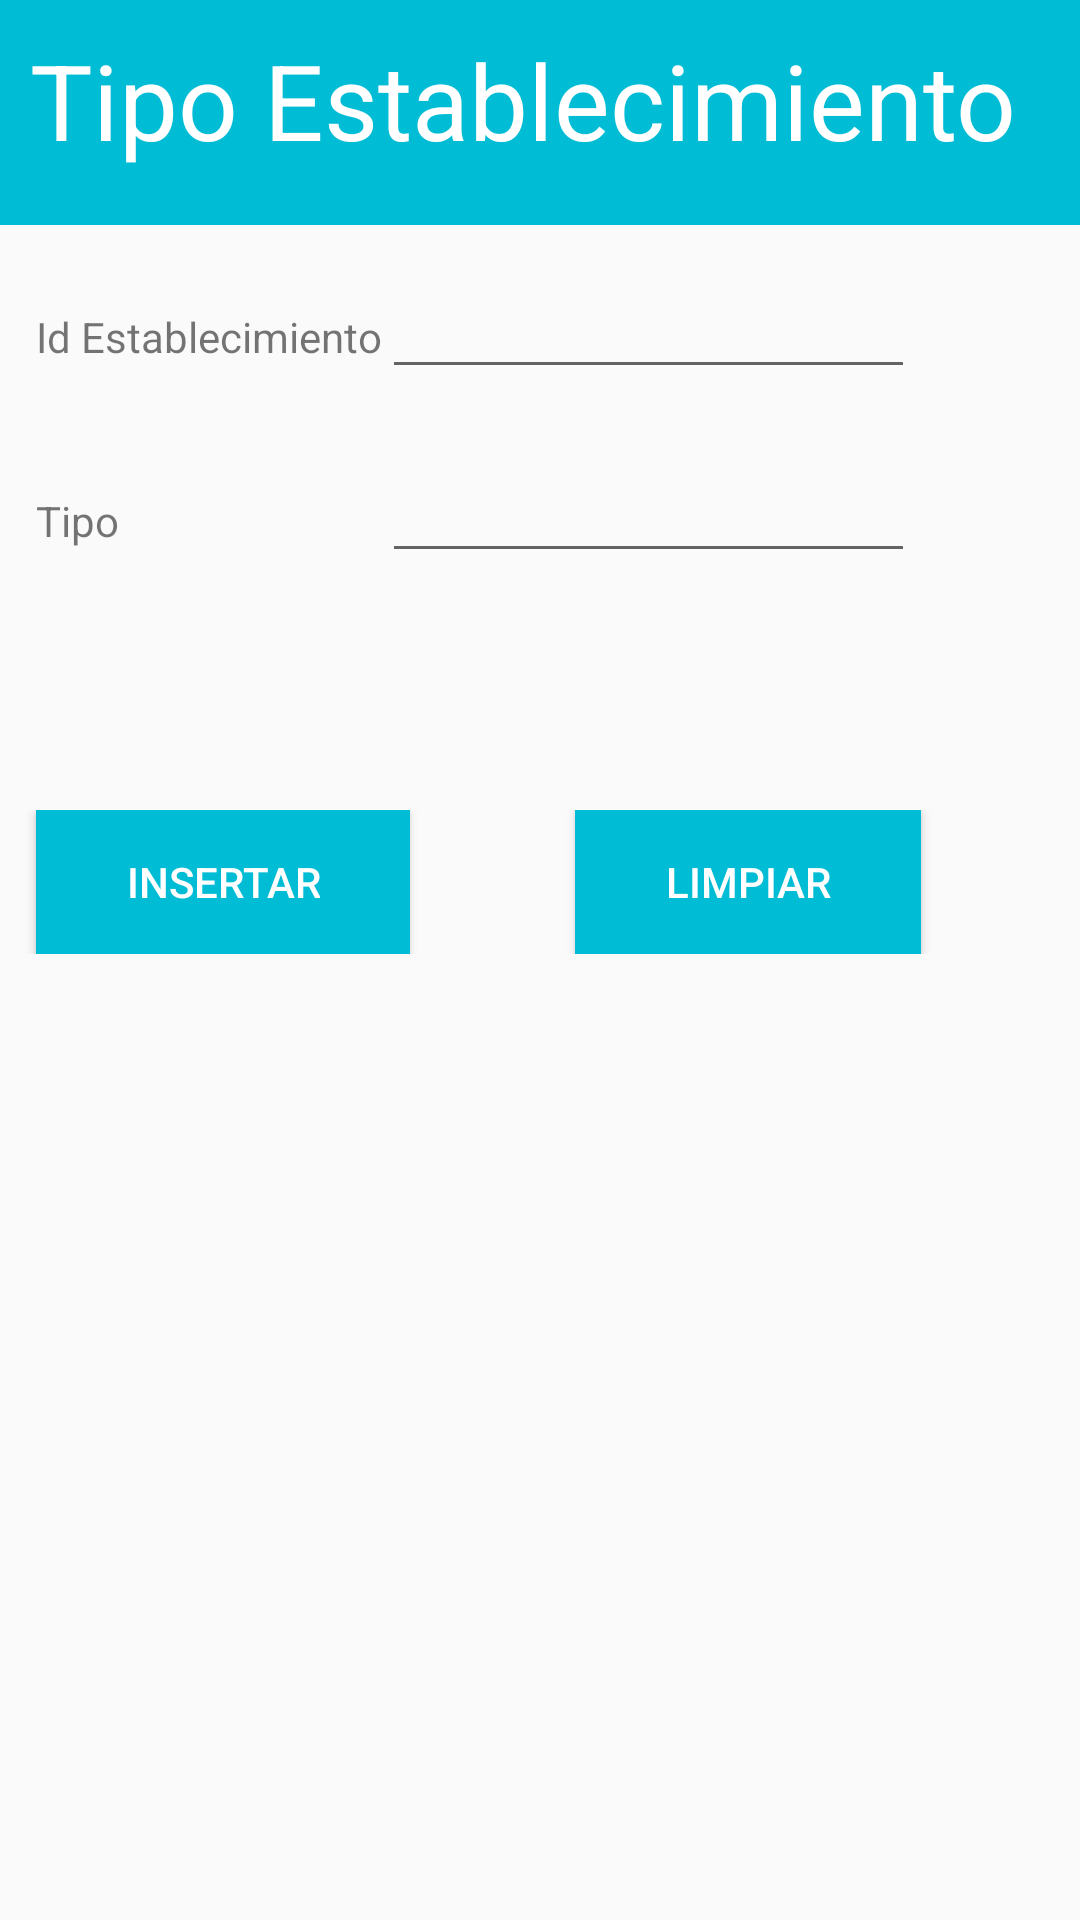

Layout XML and referenced resources for this Android screen:
<!-- AndroidManifest.xml: application theme AppTheme -->
<!-- res/layout/activity_ti_est_insertar.xml -->
<?xml version="1.0" encoding="utf-8"?>
<TableLayout xmlns:android="http://schemas.android.com/apk/res/android"
    android:layout_width="fill_parent"
    android:layout_height="wrap_content"
    android:stretchColumns="1"
    android:orientation="vertical">

    <LinearLayout
        android:layout_width="fill_parent"
        android:layout_height="75sp"
        android:background="#00BCD4"
        android:id="@+id/textView">

        <TextView
            android:layout_width="wrap_content"
            android:layout_height="wrap_content"
            android:text="@string/tipoEstablec"
            android:paddingLeft="10sp"
            android:textColor="#ffffff"
            android:textSize="35sp"
            android:paddingTop="10sp" />
    </LinearLayout>

    <TableRow>

        <TextView
            android:text="@string/identificador"
            android:layout_marginTop="40px"
            android:layout_marginStart="12dp" />

        <EditText
            android:id="@+id/editIdTiEstablec"
            android:inputType="text"
            android:maxLength="6"
            android:layout_marginTop="40px"
            android:layout_marginEnd="55dp"
            android:nextFocusDown="@+id/editNombreEstablec" />
    </TableRow>

    <TableRow>

        <TextView
            android:text="@string/tipo"
            android:layout_marginTop="20dp"
            android:layout_marginStart="12dp" />

        <EditText
            android:id="@+id/editTiEstablec"
            android:inputType="text"
            android:maxLength="30"
            android:layout_marginTop="20dp"
            android:layout_marginEnd="55dp" />
    </TableRow>

    <TextView
        android:id="@+id/ultimoIdl"
        android:gravity="center" />

    <TableLayout>

        <TableRow android:layout_marginTop="60dp">

            <Button
                android:id="@+id/buttonActualizar"
                android:onClick="insertarTiEstablec"
                android:text="@string/insertar"
                android:layout_width="wrap_content"
                android:layout_marginEnd="55dp"
                android:layout_marginStart="12dp"
                style="@style/btStyle"/>

            <Button
                android:onClick="limpiarTexto"
                android:text="@string/limpiar"
                android:layout_width="wrap_content"
                style="@style/btStyle"/>
        </TableRow>
    </TableLayout>
</TableLayout>
<!-- resources referenced by this layout -->
<resources>
  <string name="identificador">Id Establecimiento</string>
  <string name="insertar">Insertar</string>
  <string name="limpiar">Limpiar</string>
  <string name="tipo">Tipo</string>
  <string name="tipoEstablec">Tipo Establecimiento</string>
  <style name="btStyle">
  
          <item name="android:layout_width">wrap_content</item>
          <item name="android:layout_height">wrap_content</item>
          <item name="android:textColor">#FFFFFF</item>
          <item name="android:paddingLeft">30sp</item>
          <item name="android:paddingRight">30sp</item>
          <item name="android:background">#00BCD4</item>
      </style>
  <style name="AppTheme" parent="Theme.AppCompat.Light.DarkActionBar">
          
          <item name="colorPrimary">@color/colorPrimary</item>
          <item name="colorPrimaryDark">@color/colorPrimaryDark</item>
          <item name="colorAccent">@color/colorAccent</item>
      </style>
  <!-- not gathered from this repository: default colours our renderer supplied (Android Studio template values) -->
  <color name="colorPrimary">#FF6200EE</color>
  <color name="colorPrimaryDark">#FF3700B3</color>
  <color name="colorAccent">#FF03DAC5</color>
</resources>
